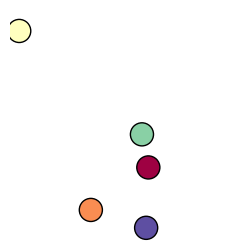

Source code (Python):
import numpy as np
import matplotlib.pyplot as plt
from matplotlib.animation import FuncAnimation
from matplotlib import rc,rcParams

rc('animation',html='jshtml')
rcParams['animation.embed_limit'] = 2**128

kb=3.16E-6

N = 5 # no de partículas
L = 10 # lado

pos = np.random.uniform(0,L,size=(N,2))

vels = np.random.rand(N,2)-0.5

################################
# Cálculo de la Temperatura

magv = np.linalg.norm(vels,axis=1)
s=10
magv2 = magv**2

sumav2 = magv2.sum()

Tini = sumav2/(2*kb*N)

T = 298
#### Ajuste de Temperaturas
f = np.sqrt(T/Tini)  # factor de ajuste

nvels = f*vels # Velocidades ajustadas

##################################
# Obtener un color para cada partícula
cmap = plt.get_cmap('Spectral',N)

################################1000
# Función que hace que reboten con las paredes

'''
La función pared_r es la función pared consideran el radio
'''
def pared_r(pos,nvels,N,L,r):
   for i in range(N): # Para cada partícula
      if (pos[i][0]+r)>L: # si se pasa a la derecha
         pos[i][0] = 2*L-pos[i][0]
         nvels[i][0] *= -1
      # Si se pasa a la izquierda
      elif (pos[i][0]-r)<0:
         pos[i][0] *= -1
         nvels[i][0] *= -1

      if (pos[i][1]+r)>L: # si se pasa hacia arriba
         pos[i][1] = 2*L-pos[i][1]
         nvels[i][1] *= -1
      # Si se pasa para abajo
      elif (pos[i][1]-r)<0:
         pos[i][1] *= -1
         nvels[i][1] *= -1
   return pos,nvels

def circulos(ax,pos,r):
   for i in range(N):
       circ = plt.Circle((pos[i][0],pos[i][1]),r,color=cmap(i),ec='k')
       ax.add_patch(circ)

'''
Vamos a crear una función que identifique cuándo chocan las pelotas y
'''
def choque(pos,nvels,r,N):
    for i in range(N):
        for j in range(i+1,N):
           d = np.sqrt((pos[j][0]-pos[i][0])**2+(pos[j][1]-pos[i][1])**2)
           if d<=2*r:
              tempvix = nvels[i][0]
              tempviy = nvels[i][1]

              nvels[i][0]=nvels[j][0]
              nvels[i][1]=nvels[j][1]

              nvels[j][0]=tempvix
              nvels[j][1]=tempviy

              del tempvix
              del tempviy

    return nvels



#################################
fig,ax = plt.subplots(figsize=(3,3))


npasos = 10000

t = 0
dt = 0.1 # muy pequeño
G = []
conteo = 0
r = 0.5
for i in range(npasos):
   t += dt # t = t + dt
   pos = pos + nvels*dt # Este paso es la integración numérica
   choque(pos,nvels,r,N) # Para ver si chocan entrimport numpy as np
   pared_r(pos,nvels,N,L,r)
   if i%(npasos/100)==0:
      G.append(pos)
   if i%(npasos/10)==0:
      conteo += 1
      print('>'*conteo+'-'*(10-conteo))

def pelicula(i):
    ax.clear()
    ax.set_aspect(1)
    ax.axis('off')
    plt.xlim(0,L) # ax.set_xlim(0,L)
    plt.ylim(0,L) # ax.set_ylim(0,L)
    circulos(ax,G[i],r=0.5)
    #plt.scatter(G[i][:,0],G[i][:,1],s=100,c=range(N),cmap='rainbow',ec='k')

anim = FuncAnimation(fig,pelicula,frames=range(len(G)))
anim.save('rebote.gif', writer='pillow', fps=50)
